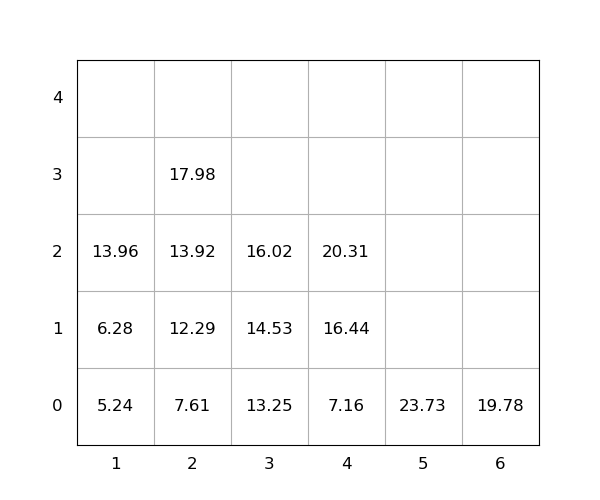

Source data for this figure (header and first rows):
idx, loc_x, loc_y, loc_z, weight, seq, emerg, reloc, size(ft)
1, 3, 0, 0, 13.25, 1, 0, 0, 20
2, 2, 0, 0, 7.61, 2, 0, 0, 20
3, 5, 0, 0, 23.73, 3, 0, 0, 20
4, 1, 0, 0, 5.24, 4, 0, 0, 20
5, 6, 0, 0, 19.78, 5, 0, 0, 20
6, 3, 0, 1, 14.53, 6, 0, 0, 20
7, 2, 0, 1, 12.29, 7, 0, 0, 20
8, 4, 0, 0, 7.16, 8, 0, 0, 20
9, 2, 0, 2, 13.92, 9, 0, 0, 20
10, 4, 0, 1, 16.44, 10, 0, 0, 20
11, 1, 0, 1, 6.28, 11, 0, 0, 20
12, 2, 0, 3, 17.98, 12, 0, 0, 20
13, 4, 0, 2, 20.31, 13, 0, 0, 20
14, 3, 0, 2, 16.02, 14, 0, 0, 20
15, 1, 0, 2, 13.96, 15, 0, 0, 20
